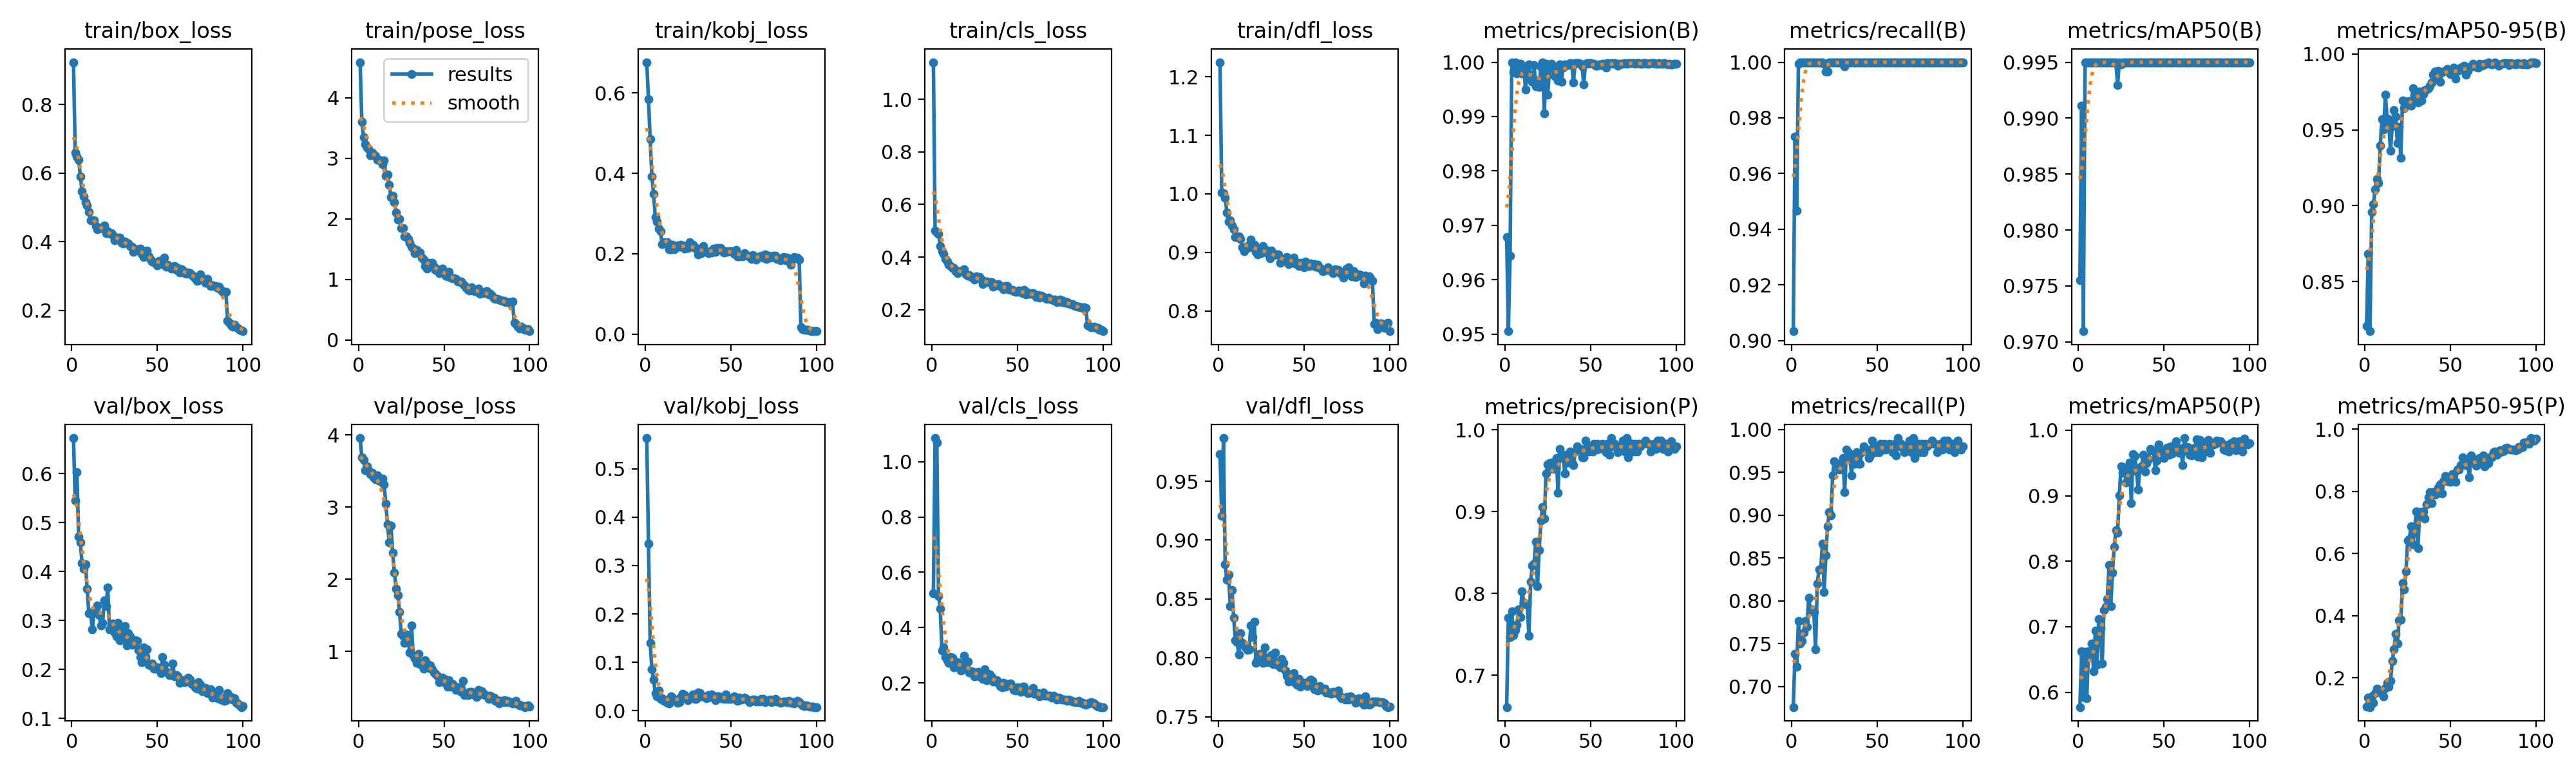

Values plotted in this chart, from the file beside it:
epoch, time, train/box_loss, train/pose_loss, train/kobj_loss, train/cls_loss, train/dfl_loss, metrics/precision(B), metrics/recall(B), metrics/mAP50(B), metrics/mAP50-95(B), metrics/precision(P), metrics/recall(P), metrics/mAP50(P), metrics/mAP50-95(P), val/box_loss, val/pose_loss, val/kobj_loss, val/cls_loss, val/dfl_loss, lr/pg0, lr/pg1, lr/pg2
1, 9.071, 0.9233, 4.587, 0.6768, 1.141, 1.225, 0.9678, 0.9033, 0.9755, 0.8205, 0.661, 0.676, 0.5774, 0.1075, 0.6724, 3.957, 0.5636, 0.524, 0.9729, 0.0006578, 0.0006578, 0.0006578
2, 14.66, 0.659, 3.601, 0.5848, 0.5012, 1.002, 0.9505, 0.9733, 0.9911, 0.8683, 0.7703, 0.738, 0.6623, 0.1369, 0.5443, 3.688, 0.3446, 1.085, 0.9205, 0.001311, 0.001311, 0.001311
3, 20.1, 0.648, 3.345, 0.4847, 0.4934, 1.001, 0.9644, 0.9467, 0.971, 0.8172, 0.7462, 0.7233, 0.5927, 0.1061, 0.6022, 3.655, 0.1405, 1.069, 0.9866, 0.001952, 0.001952, 0.001952
4, 25.42, 0.6392, 3.229, 0.392, 0.4891, 0.9935, 1, 0.9994, 0.995, 0.8957, 0.7782, 0.7767, 0.662, 0.1403, 0.4707, 3.511, 0.08606, 0.5148, 0.8795, 0.001941, 0.001941, 0.001941
5, 30.86, 0.5908, 3.178, 0.3483, 0.4423, 0.968, 0.9982, 1, 0.995, 0.9009, 0.7487, 0.75, 0.5909, 0.1203, 0.4591, 3.565, 0.06414, 0.4672, 0.8663, 0.001921, 0.001921, 0.001921
6, 36.23, 0.5471, 3.158, 0.291, 0.4213, 0.9528, 1, 0.9998, 0.995, 0.9109, 0.755, 0.7533, 0.6622, 0.1503, 0.417, 3.514, 0.03625, 0.3172, 0.8707, 0.001901, 0.001901, 0.001901
7, 41.61, 0.5323, 3.055, 0.2807, 0.4115, 0.9549, 0.9979, 1, 0.995, 0.9177, 0.7615, 0.7633, 0.6572, 0.1653, 0.4057, 3.456, 0.02993, 0.3284, 0.8439, 0.001881, 0.001881, 0.001881
8, 47.16, 0.5141, 3.09, 0.2626, 0.3925, 0.9462, 0.9997, 1, 0.995, 0.9151, 0.7802, 0.7767, 0.6741, 0.16, 0.415, 3.476, 0.04146, 0.2929, 0.8574, 0.001861, 0.001861, 0.001861
9, 52.56, 0.5048, 3.058, 0.2564, 0.3819, 0.9396, 0.9997, 1, 0.995, 0.9396, 0.7708, 0.77, 0.6316, 0.1521, 0.3641, 3.415, 0.02418, 0.2819, 0.8338, 0.001842, 0.001842, 0.001842
10, 57.97, 0.4863, 3.039, 0.2234, 0.3696, 0.9263, 0.9979, 1, 0.995, 0.9571, 0.8028, 0.8033, 0.6944, 0.1581, 0.3141, 3.389, 0.02564, 0.272, 0.8146, 0.001822, 0.001822, 0.001822
11, 63.36, 0.4629, 2.979, 0.2295, 0.365, 0.9259, 0.9989, 1, 0.995, 0.9501, 0.7892, 0.79, 0.6416, 0.1415, 0.3155, 3.444, 0.02056, 0.293, 0.813, 0.001802, 0.001802, 0.001802
12, 68.71, 0.4621, 2.977, 0.2251, 0.3593, 0.9274, 0.995, 1, 0.995, 0.973, 0.7867, 0.79, 0.7115, 0.168, 0.2811, 3.37, 0.02202, 0.2919, 0.8029, 0.001782, 0.001782, 0.001782
13, 74.18, 0.4617, 2.965, 0.2283, 0.3575, 0.9232, 0.9993, 1, 0.995, 0.9574, 0.7864, 0.7867, 0.6983, 0.1831, 0.3161, 3.362, 0.01665, 0.256, 0.8208, 0.001762, 0.001762, 0.001762
14, 79.56, 0.446, 2.907, 0.2105, 0.3458, 0.9091, 0.9996, 1, 0.995, 0.953, 0.7483, 0.7433, 0.6434, 0.1723, 0.3255, 3.392, 0.01522, 0.2606, 0.8125, 0.001743, 0.001743, 0.001743
15, 85.04, 0.4351, 2.97, 0.2118, 0.3385, 0.9023, 0.9968, 1, 0.995, 0.9361, 0.8141, 0.82, 0.7259, 0.1895, 0.3303, 3.319, 0.02982, 0.2751, 0.8105, 0.001723, 0.001723, 0.001723
16, 90.47, 0.4392, 2.71, 0.2227, 0.3468, 0.9063, 0.9964, 1, 0.995, 0.9525, 0.8336, 0.8367, 0.7306, 0.2536, 0.3107, 3.049, 0.02635, 0.2651, 0.8086, 0.001703, 0.001703, 0.001703
17, 95.95, 0.4402, 2.727, 0.2117, 0.3463, 0.9111, 0.9995, 1, 0.995, 0.9629, 0.8362, 0.8367, 0.7423, 0.2924, 0.2897, 2.762, 0.0234, 0.2456, 0.8065, 0.001683, 0.001683, 0.001683
18, 101.4, 0.4395, 2.565, 0.2152, 0.3474, 0.9082, 0.9956, 1, 0.995, 0.9586, 0.8634, 0.8667, 0.7944, 0.3407, 0.2952, 2.508, 0.02155, 0.253, 0.8072, 0.001663, 0.001663, 0.001663
19, 106.9, 0.4473, 2.361, 0.2208, 0.3531, 0.9214, 0.9967, 0.9994, 0.995, 0.9414, 0.809, 0.81, 0.7316, 0.3099, 0.3408, 2.741, 0.01663, 0.2974, 0.8276, 0.001644, 0.001644, 0.001644
20, 112.3, 0.4249, 2.378, 0.217, 0.3329, 0.9092, 0.9954, 0.9967, 0.995, 0.9518, 0.8531, 0.8533, 0.7826, 0.3852, 0.3286, 2.368, 0.01744, 0.2583, 0.8174, 0.001624, 0.001624, 0.001624
21, 117.8, 0.4302, 2.274, 0.2223, 0.3298, 0.9128, 0.9991, 0.9967, 0.995, 0.9315, 0.8888, 0.8867, 0.822, 0.3864, 0.3678, 2.096, 0.02799, 0.2781, 0.8309, 0.001604, 0.001604, 0.001604
22, 123.2, 0.4242, 2.107, 0.2208, 0.3307, 0.901, 1, 1, 0.995, 0.9693, 0.9059, 0.9033, 0.8472, 0.5046, 0.2823, 1.868, 0.03454, 0.238, 0.7956, 0.001584, 0.001584, 0.001584
23, 128.7, 0.4238, 1.987, 0.2128, 0.3238, 0.897, 0.9906, 1, 0.993, 0.9643, 0.8911, 0.9, 0.8439, 0.4837, 0.291, 1.782, 0.03187, 0.2419, 0.7997, 0.001564, 0.001564, 0.001564
24, 134.1, 0.4196, 1.993, 0.2191, 0.322, 0.9066, 0.9997, 1, 0.995, 0.9672, 0.9464, 0.9467, 0.9008, 0.5416, 0.2932, 1.548, 0.02702, 0.2403, 0.8036, 0.001545, 0.001545, 0.001545
25, 139.6, 0.4035, 1.846, 0.2148, 0.3152, 0.8986, 0.9941, 1, 0.9948, 0.969, 0.9576, 0.9633, 0.9443, 0.6409, 0.2755, 1.242, 0.02142, 0.2249, 0.8001, 0.001525, 0.001525, 0.001525
26, 145, 0.41, 1.849, 0.2292, 0.3261, 0.9106, 0.9987, 1, 0.995, 0.9684, 0.9588, 0.96, 0.9348, 0.6468, 0.2674, 1.214, 0.02525, 0.2262, 0.7959, 0.001505, 0.001505, 0.001505
27, 150.5, 0.4111, 1.712, 0.2219, 0.3207, 0.903, 0.9997, 1, 0.995, 0.9661, 0.9597, 0.96, 0.943, 0.6883, 0.2945, 1.118, 0.02723, 0.2412, 0.809, 0.001485, 0.001485, 0.001485
28, 155.9, 0.4115, 1.707, 0.2216, 0.3237, 0.9045, 0.999, 1, 0.995, 0.9775, 0.9524, 0.9533, 0.9197, 0.6287, 0.2596, 1.235, 0.03394, 0.2228, 0.7964, 0.001465, 0.001465, 0.001465
29, 161.3, 0.3972, 1.67, 0.2136, 0.3133, 0.8971, 0.9974, 1, 0.995, 0.9696, 0.9541, 0.9567, 0.9357, 0.6746, 0.2799, 1.173, 0.02355, 0.2225, 0.7992, 0.001446, 0.001446, 0.001446
30, 166.8, 0.3952, 1.608, 0.2146, 0.2978, 0.8896, 0.999, 1, 0.995, 0.973, 0.9657, 0.9667, 0.9512, 0.734, 0.2619, 0.9815, 0.02468, 0.2148, 0.7963, 0.001426, 0.001426, 0.001426
31, 172.3, 0.4003, 1.546, 0.1988, 0.3078, 0.9029, 0.9967, 0.9986, 0.995, 0.968, 0.9228, 0.9267, 0.8886, 0.6173, 0.2889, 1.357, 0.03757, 0.25, 0.8021, 0.001406, 0.001406, 0.001406
32, 177.7, 0.3955, 1.506, 0.2111, 0.3058, 0.8958, 0.9996, 1, 0.995, 0.9754, 0.9762, 0.9767, 0.9631, 0.7335, 0.2495, 0.9389, 0.03573, 0.2093, 0.7946, 0.001386, 0.001386, 0.001386
33, 183.3, 0.3943, 1.437, 0.2014, 0.3044, 0.896, 0.9964, 1, 0.995, 0.9694, 0.9699, 0.9733, 0.9602, 0.7338, 0.2738, 0.9062, 0.02908, 0.2337, 0.8043, 0.001366, 0.001366, 0.001366
34, 188.7, 0.3878, 1.492, 0.219, 0.3043, 0.8963, 0.999, 1, 0.995, 0.9735, 0.9657, 0.9667, 0.9381, 0.7356, 0.2668, 0.8448, 0.02984, 0.2314, 0.7957, 0.001347, 0.001347, 0.001347
35, 194.2, 0.3856, 1.449, 0.2059, 0.3057, 0.8964, 0.9996, 1, 0.995, 0.9762, 0.9463, 0.9467, 0.9095, 0.7132, 0.2501, 0.97, 0.02816, 0.2207, 0.7933, 0.001327, 0.001327, 0.001327
36, 199.6, 0.3693, 1.444, 0.2045, 0.2882, 0.8823, 0.9995, 1, 0.995, 0.9765, 0.9695, 0.97, 0.9431, 0.7574, 0.2536, 0.8246, 0.0257, 0.2054, 0.7917, 0.001307, 0.001307, 0.001307
37, 205.1, 0.378, 1.359, 0.2012, 0.2935, 0.8865, 0.9995, 1, 0.995, 0.9775, 0.9595, 0.96, 0.9449, 0.7805, 0.2588, 0.8417, 0.0323, 0.2062, 0.7989, 0.001287, 0.001287, 0.001287
38, 210.6, 0.3785, 1.323, 0.2059, 0.2924, 0.8859, 0.9998, 1, 0.995, 0.9793, 0.9731, 0.9733, 0.9627, 0.7964, 0.2584, 0.7656, 0.02883, 0.2095, 0.7956, 0.001267, 0.001267, 0.001267
39, 216.1, 0.3738, 1.224, 0.2028, 0.2962, 0.8898, 0.9997, 1, 0.995, 0.9812, 0.9597, 0.96, 0.9368, 0.7624, 0.2401, 0.8748, 0.03411, 0.2006, 0.7891, 0.001248, 0.001248, 0.001248
40, 221.6, 0.3794, 1.182, 0.212, 0.291, 0.8925, 0.9963, 1, 0.995, 0.9865, 0.9564, 0.96, 0.9495, 0.7973, 0.2257, 0.8288, 0.02644, 0.1884, 0.7846, 0.001228, 0.001228, 0.001228
41, 227.1, 0.3648, 1.279, 0.204, 0.2847, 0.8803, 0.9998, 1, 0.995, 0.9886, 0.9731, 0.9733, 0.956, 0.7888, 0.2142, 0.7657, 0.0216, 0.1844, 0.78, 0.001208, 0.001208, 0.001208
42, 232.5, 0.3549, 1.259, 0.2136, 0.2787, 0.8872, 0.9998, 1, 0.995, 0.9838, 0.9798, 0.98, 0.971, 0.7927, 0.2452, 0.8078, 0.02972, 0.2015, 0.7859, 0.001188, 0.001188, 0.001188
43, 237.9, 0.3712, 1.274, 0.2145, 0.2893, 0.8887, 0.9998, 1, 0.995, 0.9889, 0.9764, 0.9767, 0.9699, 0.8113, 0.2249, 0.7529, 0.02906, 0.1866, 0.7846, 0.001168, 0.001168, 0.001168
44, 243.5, 0.3742, 1.21, 0.2142, 0.2895, 0.891, 0.9998, 1, 0.995, 0.9818, 0.9764, 0.9767, 0.9687, 0.8226, 0.2415, 0.7086, 0.02488, 0.1968, 0.7872, 0.001149, 0.001149, 0.001149
45, 249, 0.357, 1.162, 0.2081, 0.2787, 0.8807, 0.9992, 1, 0.995, 0.9879, 0.9659, 0.9667, 0.939, 0.7921, 0.2097, 0.6873, 0.02664, 0.1922, 0.7787, 0.001129, 0.001129, 0.001129
46, 254.5, 0.3483, 1.166, 0.2024, 0.2746, 0.8822, 0.996, 1, 0.995, 0.9886, 0.9661, 0.97, 0.9536, 0.833, 0.2078, 0.6623, 0.0248, 0.1974, 0.7772, 0.001109, 0.001109, 0.001109
47, 259.9, 0.3421, 1.1, 0.2071, 0.2749, 0.8762, 0.9997, 1, 0.995, 0.9887, 0.9864, 0.9867, 0.9781, 0.8482, 0.2117, 0.5762, 0.03402, 0.1877, 0.7821, 0.001089, 0.001089, 0.001089
48, 265.4, 0.3392, 1.147, 0.2042, 0.2696, 0.882, 0.9998, 1, 0.995, 0.99, 0.9798, 0.98, 0.9687, 0.832, 0.2011, 0.6057, 0.02482, 0.1748, 0.7755, 0.001069, 0.001069, 0.001069
49, 270.8, 0.336, 1.184, 0.2065, 0.2666, 0.879, 0.9997, 1, 0.995, 0.9887, 0.973, 0.9733, 0.9675, 0.844, 0.2009, 0.6318, 0.02411, 0.1731, 0.7771, 0.00105, 0.00105, 0.00105
50, 276.2, 0.3311, 1.108, 0.2064, 0.2674, 0.8741, 0.9998, 1, 0.995, 0.9868, 0.9765, 0.9767, 0.9574, 0.8299, 0.2042, 0.5754, 0.02394, 0.1845, 0.7788, 0.00103, 0.00103, 0.00103
51, 281.7, 0.3429, 1.061, 0.2063, 0.2723, 0.8844, 0.9998, 1, 0.995, 0.9891, 0.9731, 0.9733, 0.9637, 0.8553, 0.2032, 0.6074, 0.02487, 0.1752, 0.7783, 0.00101, 0.00101, 0.00101
52, 287.3, 0.3443, 1.048, 0.1997, 0.2681, 0.8763, 0.9997, 1, 0.995, 0.9909, 0.983, 0.9833, 0.9729, 0.8555, 0.1917, 0.5137, 0.0299, 0.167, 0.776, 0.0009902, 0.0009902, 0.0009902
53, 292.8, 0.3353, 1.122, 0.2091, 0.2629, 0.8765, 0.9993, 1, 0.995, 0.9837, 0.976, 0.9767, 0.9622, 0.8296, 0.2249, 0.6025, 0.02533, 0.1858, 0.7805, 0.0009704, 0.0009704, 0.0009704
54, 298.2, 0.3538, 1.032, 0.1939, 0.2757, 0.8812, 0.9993, 1, 0.995, 0.9888, 0.9827, 0.9833, 0.9756, 0.8699, 0.2095, 0.5147, 0.01973, 0.1875, 0.7813, 0.0009506, 0.0009506, 0.0009506
55, 303.8, 0.3262, 1.017, 0.1941, 0.2584, 0.8774, 0.9996, 1, 0.995, 0.9894, 0.9763, 0.9767, 0.9644, 0.8688, 0.1947, 0.5457, 0.02627, 0.1709, 0.7802, 0.0009308, 0.0009308, 0.0009308
56, 309.3, 0.3326, 1.019, 0.1961, 0.265, 0.8797, 0.9995, 1, 0.995, 0.9911, 0.9795, 0.98, 0.9714, 0.8842, 0.1938, 0.5209, 0.02313, 0.1625, 0.7735, 0.000911, 0.000911, 0.000911
57, 314.8, 0.3289, 1.014, 0.1937, 0.2602, 0.876, 0.9997, 1, 0.995, 0.9912, 0.9831, 0.9833, 0.9835, 0.9082, 0.1881, 0.4679, 0.02393, 0.1674, 0.7746, 0.0008912, 0.0008912, 0.0008912
58, 320.4, 0.3218, 0.9617, 0.2018, 0.2605, 0.8787, 0.9998, 1, 0.995, 0.9921, 0.9764, 0.9767, 0.9704, 0.891, 0.1886, 0.5054, 0.02737, 0.1661, 0.7721, 0.0008714, 0.0008714, 0.0008714
59, 325.8, 0.3236, 0.9635, 0.197, 0.2629, 0.8738, 0.999, 1, 0.995, 0.9862, 0.9724, 0.9733, 0.9658, 0.8835, 0.2115, 0.4831, 0.02423, 0.1816, 0.7759, 0.0008516, 0.0008516, 0.0008516
60, 331.2, 0.3292, 0.9699, 0.1955, 0.2573, 0.8724, 0.9998, 1, 0.995, 0.989, 0.9831, 0.9833, 0.9727, 0.8935, 0.1861, 0.4362, 0.02139, 0.1606, 0.7742, 0.0008318, 0.0008318, 0.0008318
... 40 more rows
